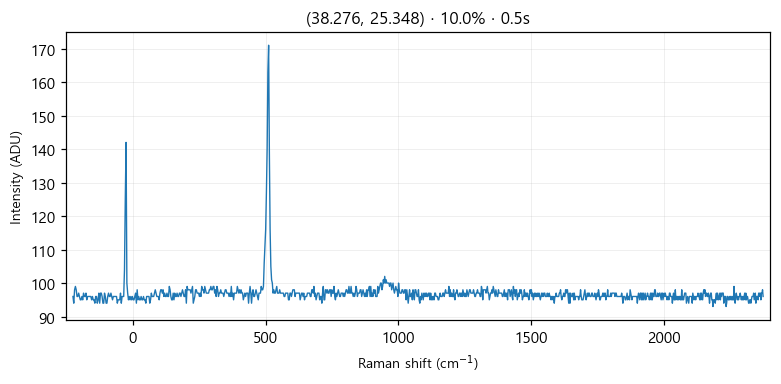

The file beside this chart, header and first rows:
# laser_power_pct, 10.0
# exposure_time, 0.5
# laser_nm, 532
# mode, single
pixel_index, raman_shift_cm-1, wavelength_nm, intensity
0, -225.3, 525.7, 96.0
1, -222.2, 525.8, 94.0
2, -219.2, 525.9, 98.0
3, -216.1, 526, 99.0
4, -213, 526.1, 98.0
5, -210, 526.1, 96.0
6, -206.9, 526.2, 96.0
7, -203.8, 526.3, 97.0
8, -200.8, 526.4, 96.0
9, -197.7, 526.5, 95.0
10, -194.7, 526.6, 95.0
11, -191.6, 526.7, 96.0
12, -188.6, 526.7, 95.0
13, -185.5, 526.8, 97.0
14, -182.4, 526.9, 96.0
15, -179.4, 527, 96.0
16, -176.3, 527.1, 97.0
17, -173.3, 527.2, 95.0
18, -170.2, 527.2, 96.0
19, -167.2, 527.3, 96.0
20, -164.2, 527.4, 96.0
21, -161.1, 527.5, 96.0
22, -158.1, 527.6, 96.0
23, -155, 527.7, 95.0
24, -152, 527.8, 96.0
25, -148.9, 527.8, 95.0
26, -145.9, 527.9, 95.0
27, -142.9, 528, 94.0
28, -139.8, 528.1, 96.0
29, -136.8, 528.2, 96.0
30, -133.8, 528.3, 94.0
31, -130.7, 528.3, 95.0
32, -127.7, 528.4, 97.0
33, -124.7, 528.5, 94.0
34, -121.6, 528.6, 97.0
35, -118.6, 528.7, 97.0
36, -115.6, 528.8, 96.0
37, -112.6, 528.9, 94.0
38, -109.5, 528.9, 94.0
39, -106.5, 529, 97.0
40, -103.5, 529.1, 96.0
41, -100.5, 529.2, 94.0
42, -97.44, 529.3, 94.0
43, -94.42, 529.4, 96.0
44, -91.41, 529.4, 97.0
45, -88.39, 529.5, 96.0
46, -85.38, 529.6, 96.0
47, -82.36, 529.7, 97.0
48, -79.35, 529.8, 96.0
49, -76.34, 529.9, 95.0
50, -73.33, 530, 96.0
51, -70.32, 530, 96.0
52, -67.31, 530.1, 96.0
53, -64.3, 530.2, 96.0
54, -61.3, 530.3, 96.0
55, -58.29, 530.4, 94.0
... 968 more rows
